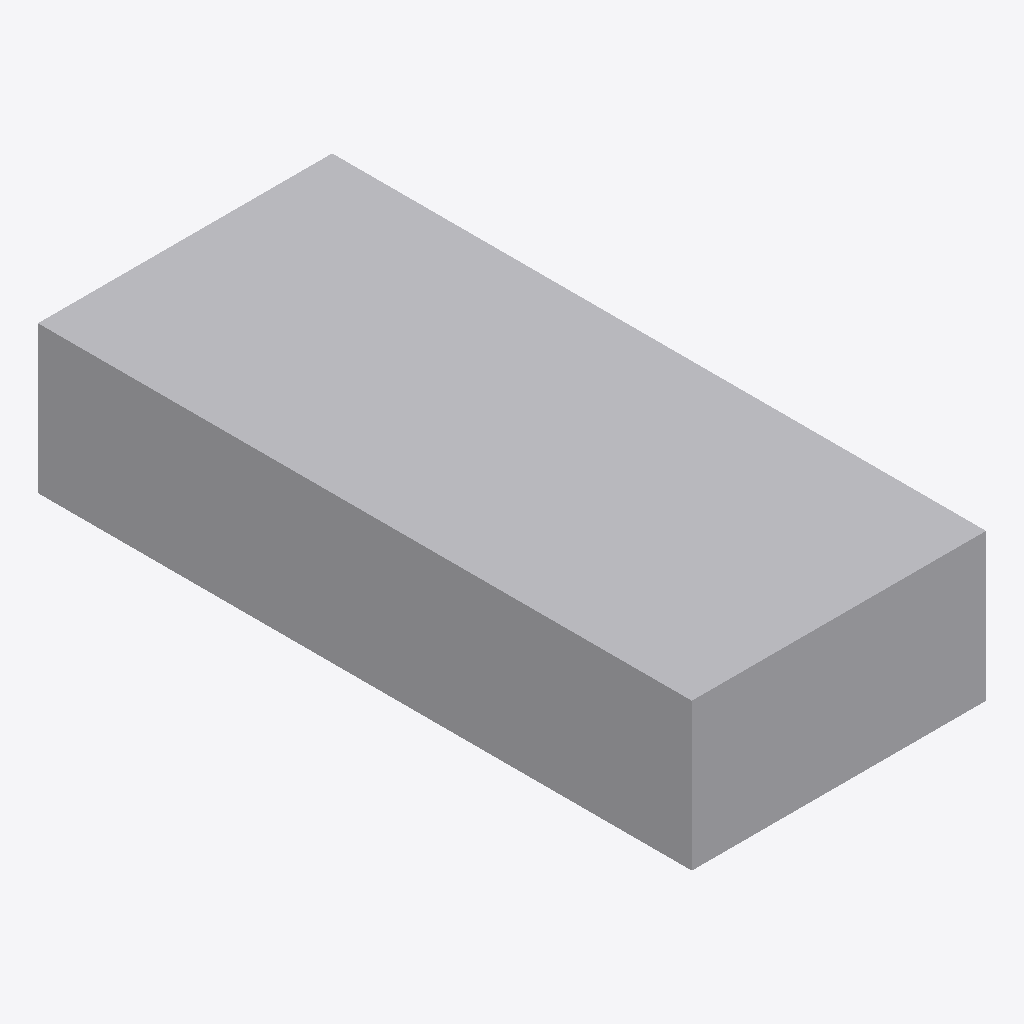
Isometric view of an IFC building model (IFC-SPF (STEP), schema IFC4, length unit metre), seen from the south-west, elements coloured by IFC class: 1 other element (light grey).
Extent 0.9 m × 2.0 m × 0.5 m (x, y, z). Storeys (1): EG at 0.00 m. Elements (1): 1 IfcFurniture.

HEADER;
FILE_DESCRIPTION(('ViewDefinition[DesignTransferView]'),'2;1');
FILE_NAME('/dev/null','2026-11-18T07:31:32+01:00',(''),(''),'IfcOpenShell 0.8.5','IfcOpenShell 0.8.5','Nobody');
FILE_SCHEMA(('IFC4'));
ENDSEC;
DATA;
#6=IFCPROJECT('1USGQzBxX6guie_qSizlRs',#5,'preview-bett-einzel',$,$,$,$,(#15),#10);
#18=IFCSITE('0GMOAtRULAlAMJphp4wwN$',#17,'Site',$,$,#29,$,$,$,$,$,$,$,$);
#20=IFCBUILDING('112JZY6Xz7C8ubuIy4bjkr',#19,'Building',$,$,#34,$,$,$,$,$,$);
#36=IFCBUILDINGSTOREY('1rI5U0uC14heJJN4dfzMfE',#35,'EG',$,$,#43,$,$,$,0.0);
#58=IFCFURNITURE('277z_v9dLFtxkPbirtNOVZ',#57,'Einzelbett',$,$,#72,#65,$,.BED.);
ENDSEC;
